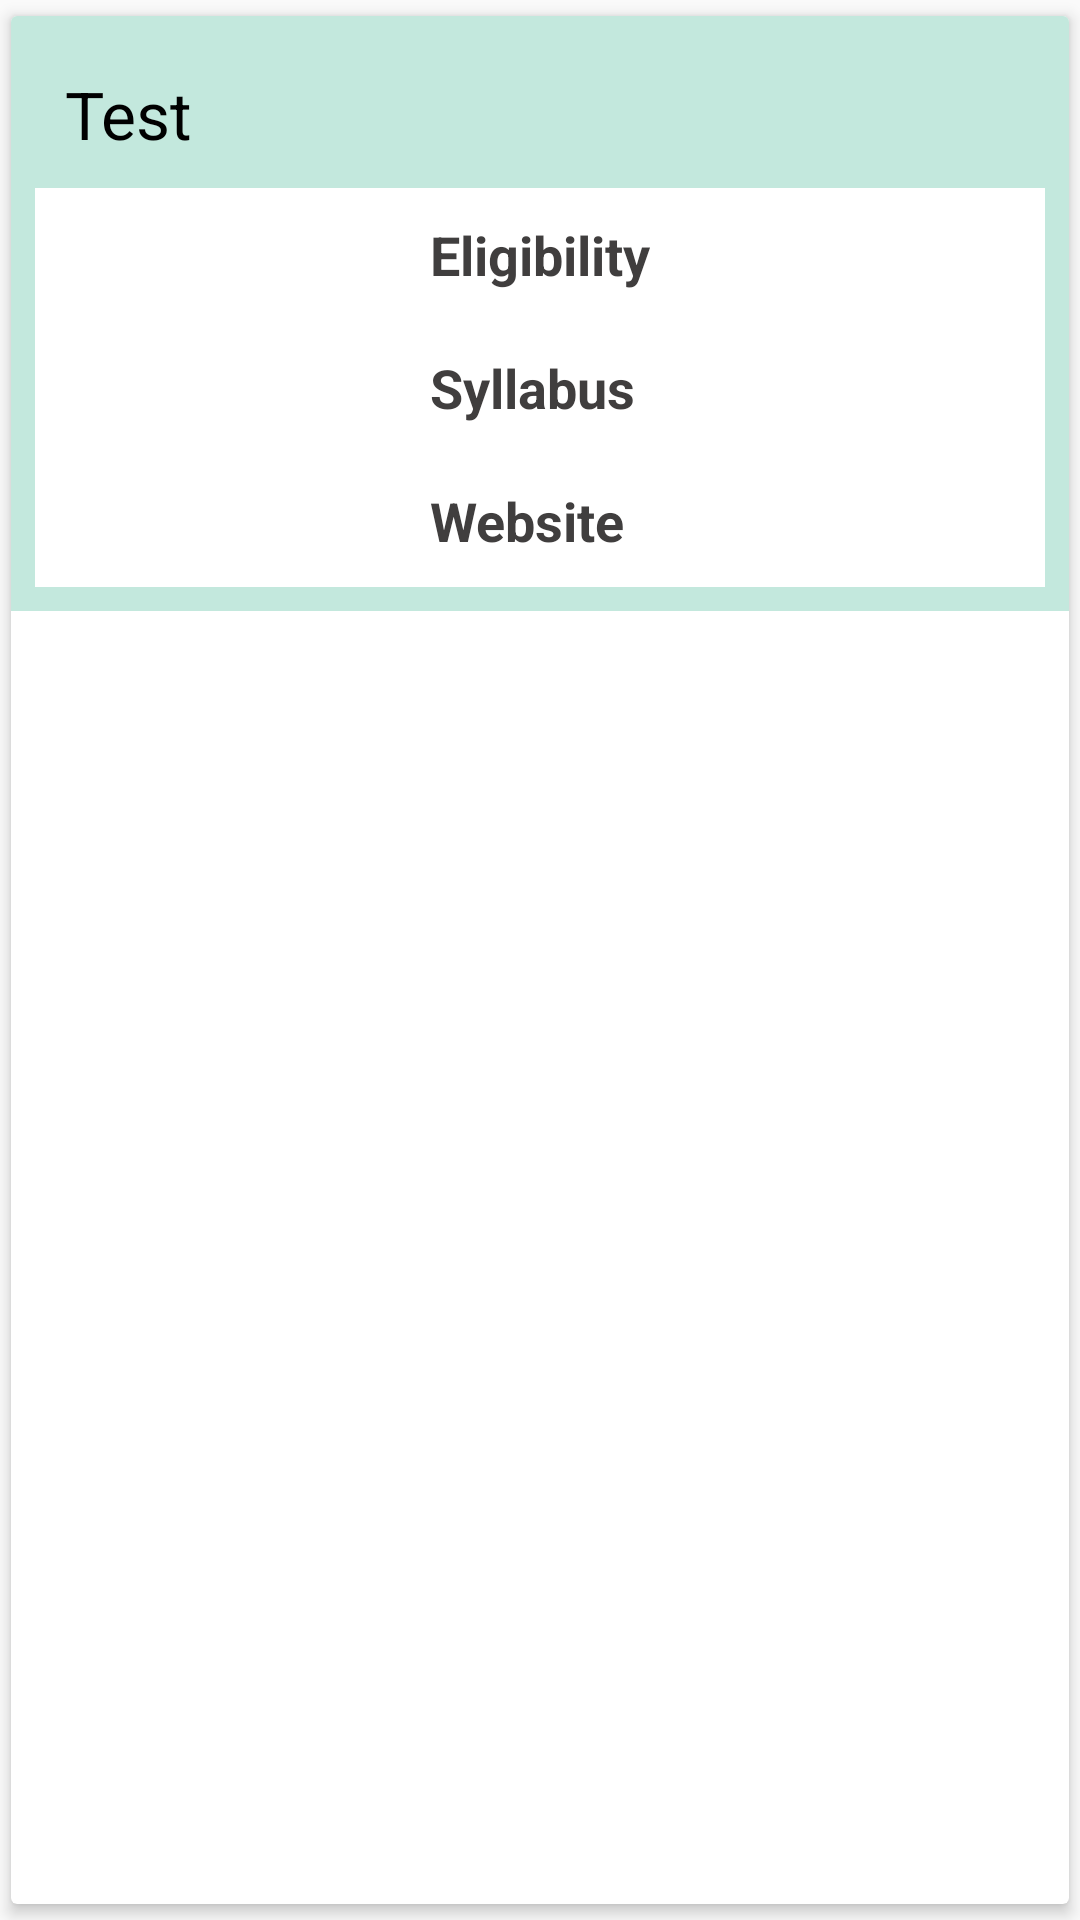

Android layout source for this screen:
<!-- AndroidManifest.xml: application theme Theme.WhatNext -->
<!-- res/layout/page9.xml -->
<?xml version="1.0" encoding="utf-8"?>
<androidx.cardview.widget.CardView xmlns:android="http://schemas.android.com/apk/res/android"
    android:layout_width="match_parent"
    android:layout_height="wrap_content"
    xmlns:app="http://schemas.android.com/apk/res-auto"
    app:cardCornerRadius="2dp"
    app:cardElevation="3dp"
    app:cardUseCompatPadding="true"
    android:padding="3dp">

    <LinearLayout
        android:layout_width="match_parent"
        android:layout_height="wrap_content"
        android:id="@+id/linearlay"
        android:orientation="vertical"
        android:padding="8dp"
        android:background="@color/background">

        <TextView
            android:layout_width="wrap_content"
            android:layout_height="wrap_content"
            android:id="@+id/tv_test"
            android:text="Test"
            android:textColor="@color/black"
            android:textSize="22sp"
            android:padding="10dp"/>

        <RelativeLayout
            android:id="@+id/expandable_layout"
            android:layout_width="match_parent"
            android:layout_height="wrap_content"
            android:gravity="center"
            android:visibility="visible"
            android:background="@color/white">

            <TextView
                android:id="@+id/tv_eligibility"
                android:layout_width="wrap_content"
                android:layout_height="wrap_content"
                android:padding="10dp"
                android:text="Eligibility"
                android:textColor="@color/darkGrey"
                android:textSize="18sp"
                android:textStyle="bold" />

            <TextView
                android:id="@+id/tv_syllabus"
                android:layout_width="wrap_content"
                android:layout_height="wrap_content"
                android:layout_below="@+id/tv_eligibility"
                android:padding="10dp"
                android:text="Syllabus"
                android:textColor="@color/darkGrey"
                android:textSize="18sp"
                android:textStyle="bold" />

            <TextView
                android:id="@+id/tv_website"
                android:layout_width="wrap_content"
                android:layout_height="wrap_content"
                android:layout_below="@+id/tv_syllabus"
                android:autoLink="web"
                android:padding="10dp"
                android:text="Website"
                android:textColor="@color/darkGrey"
                android:textColorLink="#CD1515"
                android:textSize="18sp"
                android:textStyle="bold" />
        </RelativeLayout>




    </LinearLayout>




</androidx.cardview.widget.CardView>
<!-- resources referenced by this layout -->
<resources>
  <color name="background">#C3E8DD</color>
  <color name="black">#FF000000</color>
  <color name="darkGrey">#403E3E</color>
  <color name="white">#FFFFFFFF</color>
  <style name="Theme.WhatNext" parent="Theme.AppCompat.Light.DarkActionBar">
          
          <item name="colorPrimary">@color/purple_500</item>
          <item name="colorPrimaryVariant">@color/purple_700</item>
          <item name="colorOnPrimary">@color/white</item>
          
          <item name="colorSecondary">@color/teal_200</item>
          <item name="colorSecondaryVariant">@color/teal_700</item>
          <item name="colorOnSecondary">@color/black</item>
          
          <item name="android:statusBarColor" tools:targetApi="l">?attr/colorPrimaryVariant</item>
          
      </style>
  <color name="purple_500">#FF6200EE</color>
  <color name="purple_700">#FF3700B3</color>
  <color name="teal_200">#FF03DAC5</color>
  <color name="teal_700">#FF018786</color>
</resources>
